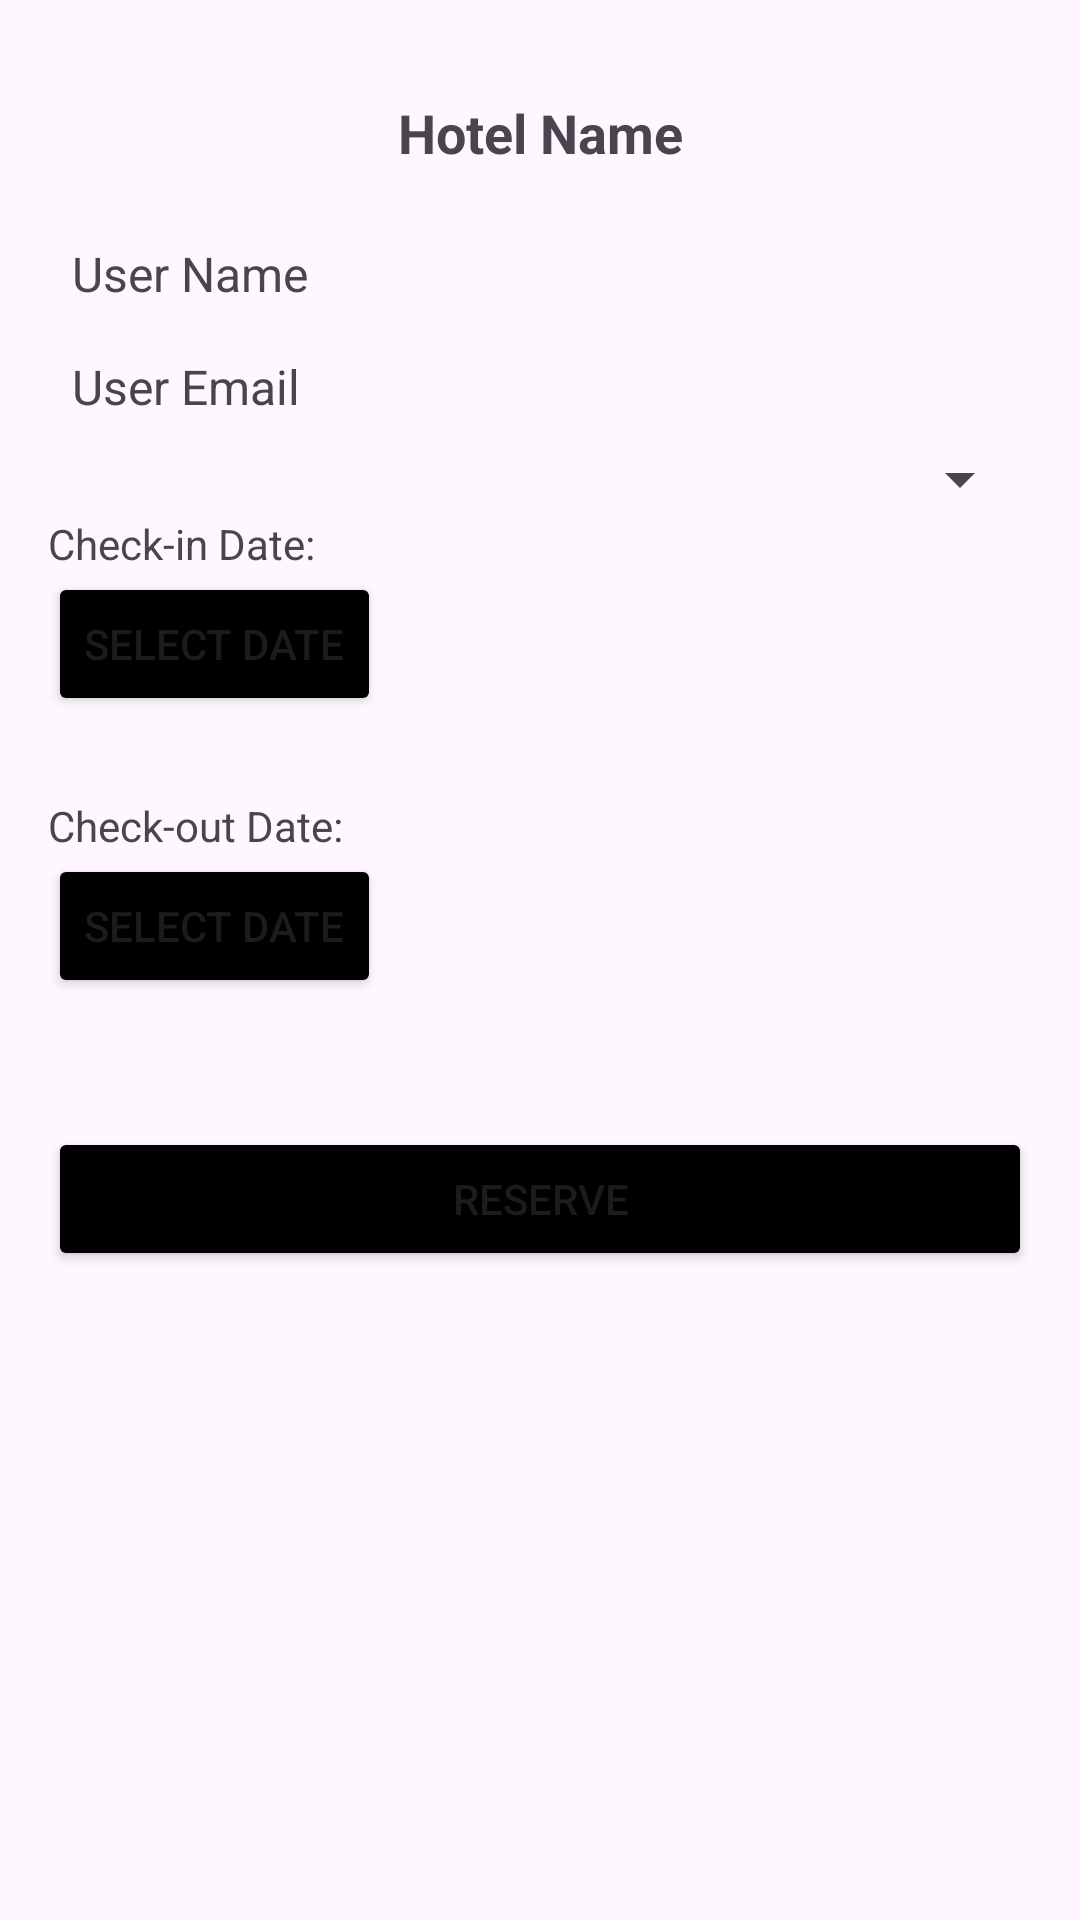

Write the Android layout XML for this screen, with the resource values it uses.
<!-- AndroidManifest.xml: application theme Theme.Material3.Light -->
<!-- res/layout/activity_reservation_operation.xml -->
<?xml version="1.0" encoding="utf-8"?>
<LinearLayout xmlns:android="http://schemas.android.com/apk/res/android"
    android:layout_width="match_parent"
    android:layout_height="match_parent"
    android:orientation="vertical"
    android:padding="16dp">

    <TextView
        android:id="@+id/hotel_name"
        android:layout_width="match_parent"
        android:layout_height="wrap_content"
        android:gravity="center"
        android:padding="16dp"
        android:text="Hotel Name"
        android:textSize="18sp"
        android:textStyle="bold" />

    <TextView
        android:id="@+id/user_name"
        android:layout_width="match_parent"
        android:layout_height="wrap_content"
        android:padding="8dp"
        android:text="User Name"
        android:textSize="16sp" />

    <TextView
        android:id="@+id/user_email"
        android:layout_width="match_parent"
        android:layout_height="wrap_content"
        android:padding="8dp"
        android:text="User Email"
        android:textSize="16sp" />

    <Spinner
        android:id="@+id/spinner_room_number"
        android:layout_width="match_parent"
        android:layout_height="wrap_content" />

    <TextView
        android:id="@+id/check_in_date_label"
        android:layout_width="wrap_content"
        android:layout_height="wrap_content"
        android:text="Check-in Date:" />

    <Button
        android:id="@+id/check_in_date_button"
        android:layout_width="wrap_content"
        android:layout_height="wrap_content"
        android:text="Select Date"
        android:backgroundTint="@android:color/black"
        android:layout_marginBottom="8dp" />

    <TextView
        android:id="@+id/check_in_date"
        android:layout_width="wrap_content"
        android:layout_height="wrap_content" />

    <TextView
        android:id="@+id/check_out_date_label"
        android:layout_width="wrap_content"
        android:layout_height="wrap_content"
        android:text="Check-out Date:" />

    <Button
        android:id="@+id/check_out_date_button"
        android:layout_width="wrap_content"
        android:layout_height="wrap_content"
        android:text="Select Date"
        android:backgroundTint="@android:color/black"
        android:layout_marginBottom="8dp" />

    <TextView
        android:id="@+id/check_out_date"
        android:layout_width="wrap_content"
        android:layout_height="wrap_content" />

    <Button
        android:id="@+id/btn_reserve"
        android:layout_width="match_parent"
        android:layout_height="wrap_content"
        android:backgroundTint="@android:color/black"
        android:text="Reserve"
        android:layout_marginTop="16dp" />
</LinearLayout>
<!-- resources referenced by this layout -->
<resources>

</resources>
